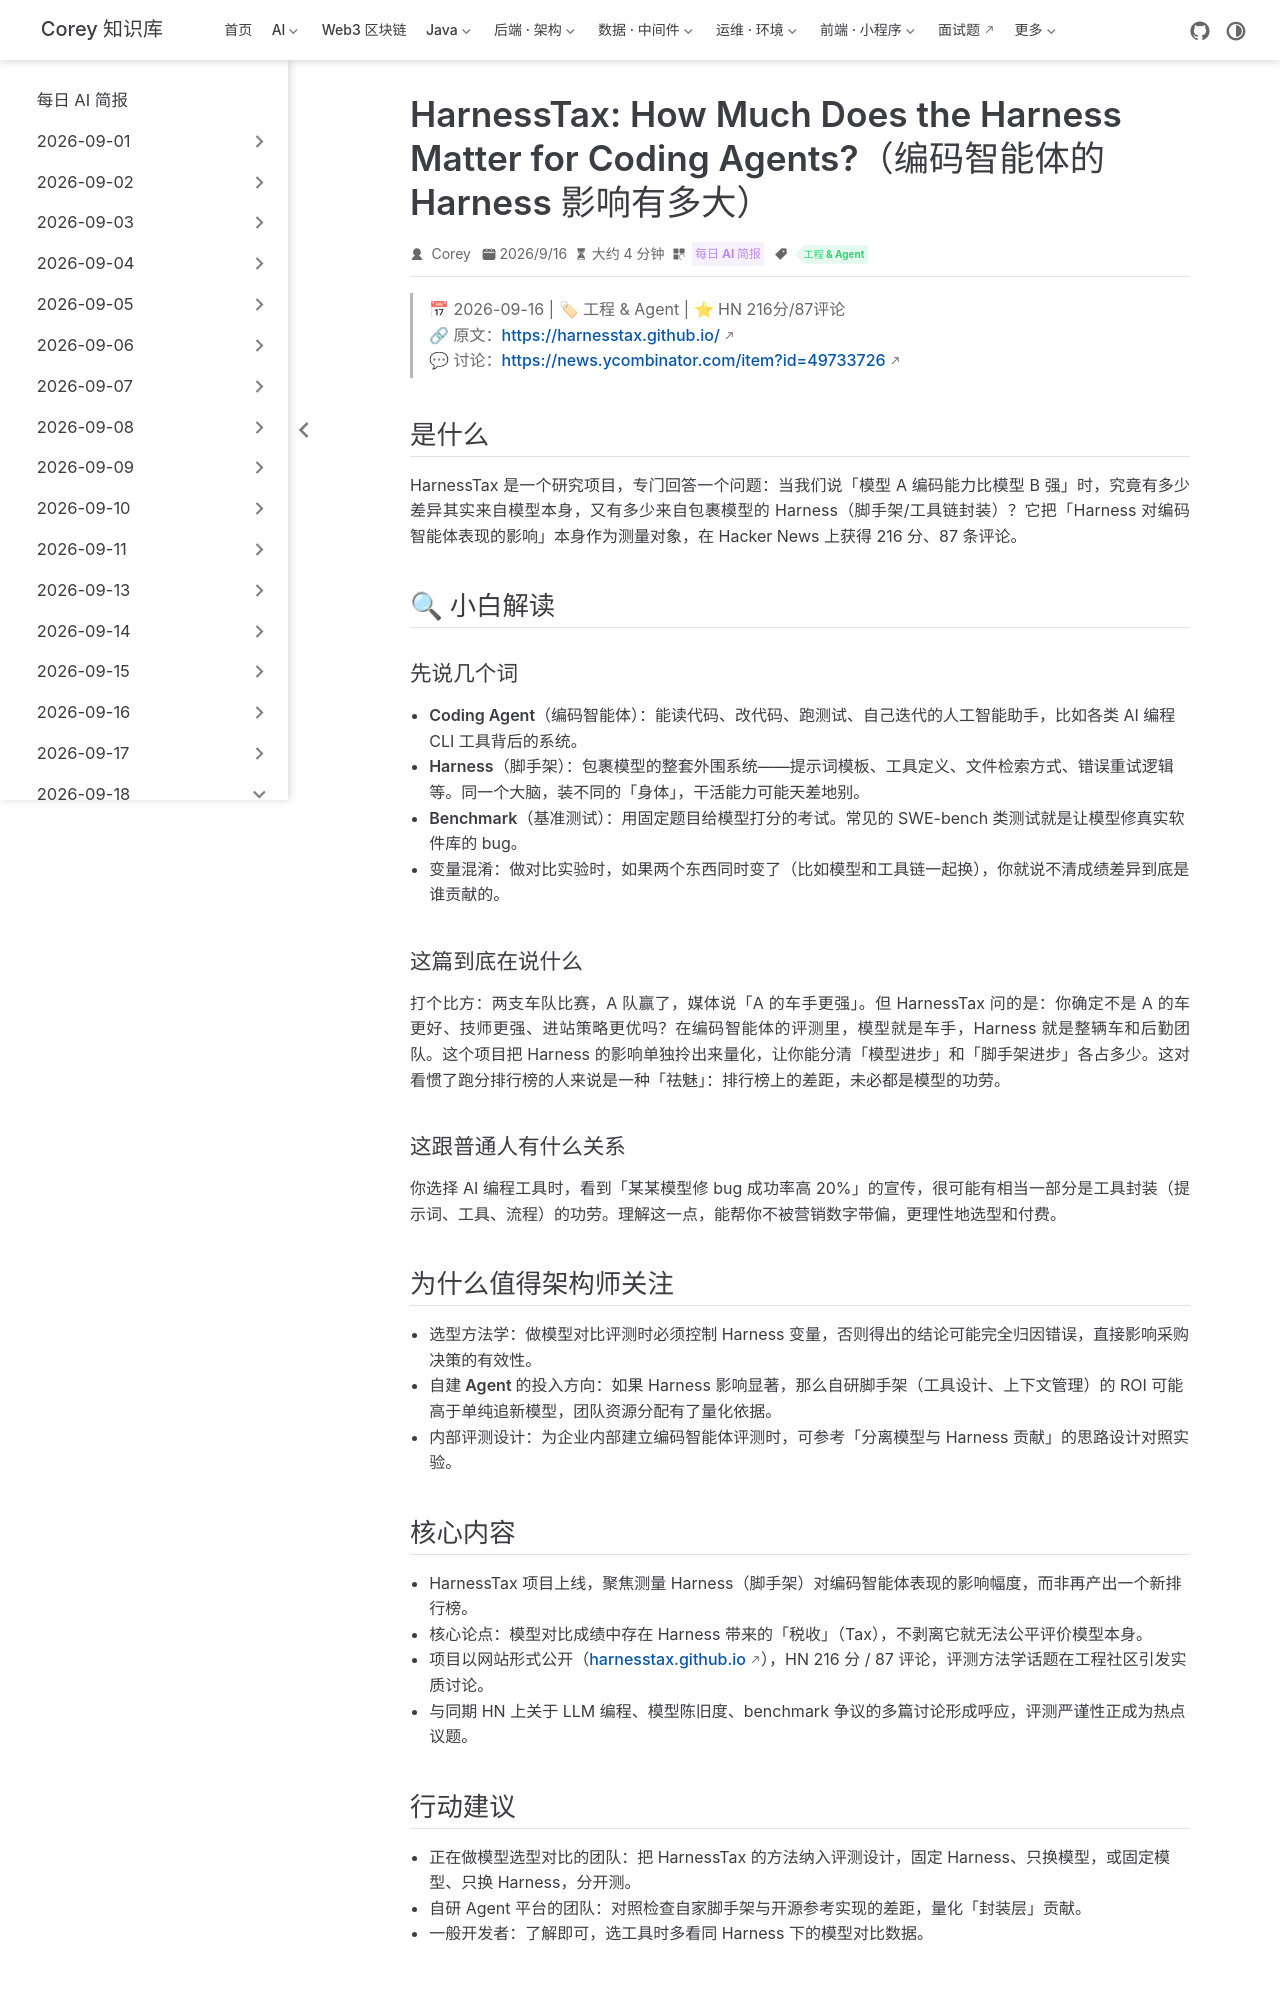

repository: code-corey/code-corey.github.io · page: News/2026-09-18/02-harnesstax-coding-agents.html · generator: jekyll

---
title: "HarnessTax: How Much Does the Harness Matter for Coding Agents?（编码智能体的 Harness 影响有多大）"
shortTitle: "HarnessTax 编码智能体评测"
sidebarGroup: "2026-09-18"
order: 2
date: 2026-09-16
category:
  - "每日 AI 简报"
tag:
  - "工程 & Agent"
description: "HarnessTax 研究项目系统测量编码智能体的 Harness（脚手架）对表现的影响，HN 216 分，模型评测方法学的重要补课。"
---

# HarnessTax: How Much Does the Harness Matter for Coding Agents?（编码智能体的 Harness 影响有多大）

> 📅 2026-09-16 | 🏷 工程 & Agent | ⭐ HN 216分/87评论
> 🔗 原文：https://harnesstax.github.io/
> 💬 讨论：https://news.ycombinator.com/item?id=49733726

## 是什么

HarnessTax 是一个研究项目，专门回答一个问题：当我们说「模型 A 编码能力比模型 B 强」时，究竟有多少差异其实来自模型本身，又有多少来自包裹模型的 Harness（脚手架/工具链封装）？它把「Harness 对编码智能体表现的影响」本身作为测量对象，在 Hacker News 上获得 216 分、87 条评论。

## 🔍 小白解读

### 先说几个词

- **Coding Agent（编码智能体）**：能读代码、改代码、跑测试、自己迭代的人工智能助手，比如各类 AI 编程 CLI 工具背后的系统。
- **Harness（脚手架）**：包裹模型的整套外围系统——提示词模板、工具定义、文件检索方式、错误重试逻辑等。同一个大脑，装不同的「身体」，干活能力可能天差地别。
- **Benchmark（基准测试）**：用固定题目给模型打分的考试。常见的 SWE-bench 类测试就是让模型修真实软件库的 bug。
- **变量混淆**：做对比实验时，如果两个东西同时变了（比如模型和工具链一起换），你就说不清成绩差异到底是谁贡献的。

### 这篇到底在说什么

打个比方：两支车队比赛，A 队赢了，媒体说「A 的车手更强」。但 HarnessTax 问的是：你确定不是 A 的车更好、技师更强、进站策略更优吗？在编码智能体的评测里，模型就是车手，Harness 就是整辆车和后勤团队。这个项目把 Harness 的影响单独拎出来量化，让你能分清「模型进步」和「脚手架进步」各占多少。这对看惯了跑分排行榜的人来说是一种「祛魅」：排行榜上的差距，未必都是模型的功劳。

### 这跟普通人有什么关系

你选择 AI 编程工具时，看到「某某模型修 bug 成功率高 20%」的宣传，很可能有相当一部分是工具封装（提示词、工具、流程）的功劳。理解这一点，能帮你不被营销数字带偏，更理性地选型和付费。

## 为什么值得架构师关注

- **选型方法学**：做模型对比评测时必须控制 Harness 变量，否则得出的结论可能完全归因错误，直接影响采购决策的有效性。
- **自建 Agent 的投入方向**：如果 Harness 影响显著，那么自研脚手架（工具设计、上下文管理）的 ROI 可能高于单纯追新模型，团队资源分配有了量化依据。
- **内部评测设计**：为企业内部建立编码智能体评测时，可参考「分离模型与 Harness 贡献」的思路设计对照实验。
